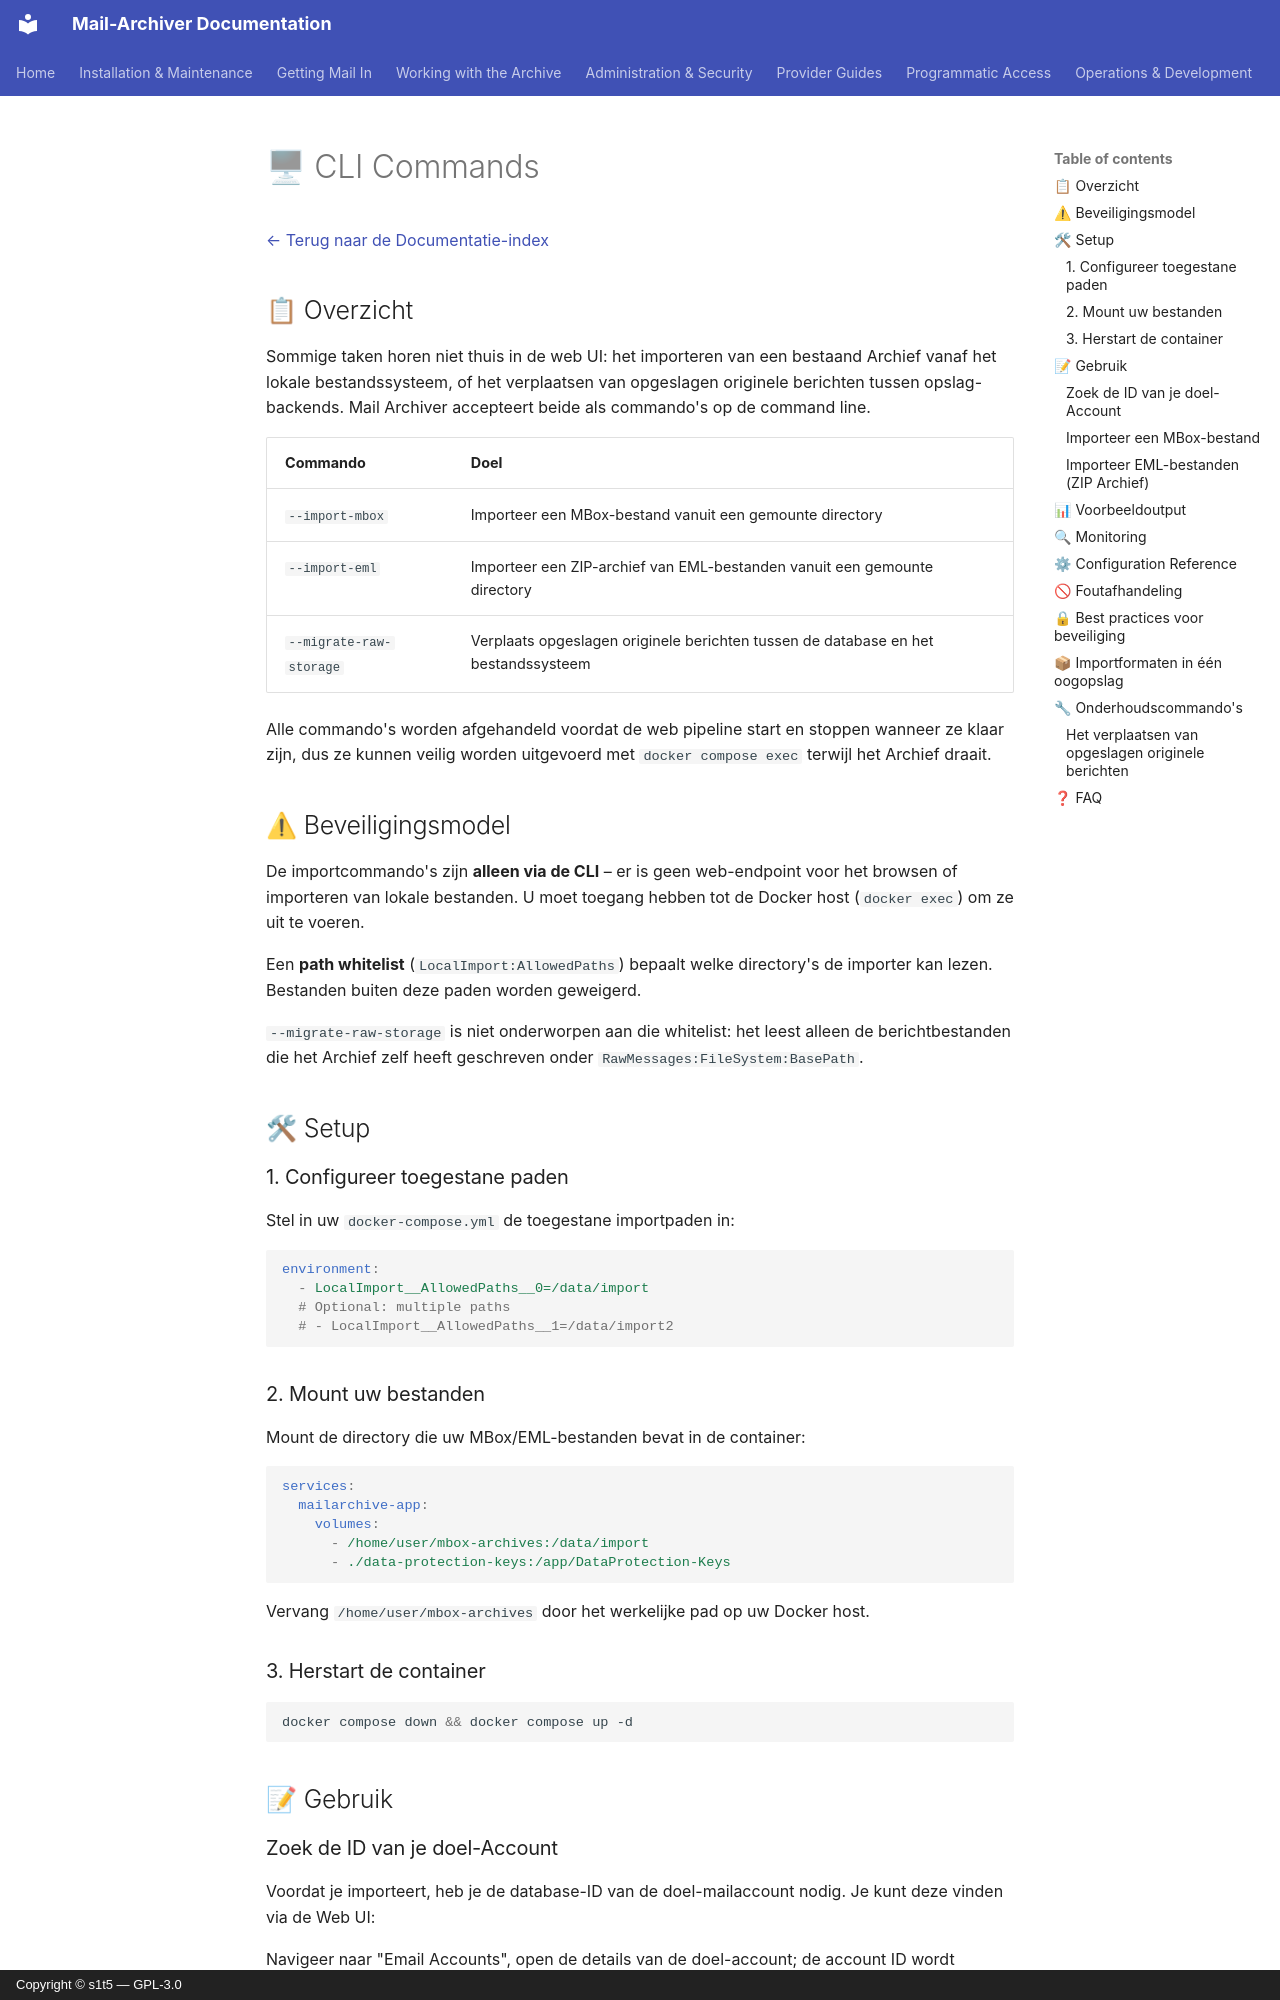

repository: s1t5/mail-archiver · page: CLI.nl/index.html · generator: mkdocs · copyright: Copyright © s1t5 — GPL-3.0

# 🖥 CLI Commands {#cli-commands}

[← Terug naar de Documentatie-index](index.md)

## 📋 Overzicht {#overview}

Sommige taken horen niet thuis in de web UI: het importeren van een bestaand Archief vanaf het lokale bestandssysteem, of het verplaatsen van opgeslagen originele berichten tussen opslag-backends. Mail Archiver accepteert beide als commando's op de command line.

| Commando | Doel |
|----------|---------|
| `--import-mbox` | Importeer een MBox-bestand vanuit een gemounte directory |
| `--import-eml` | Importeer een ZIP-archief van EML-bestanden vanuit een gemounte directory |
| `--migrate-raw-storage` | Verplaats opgeslagen originele berichten tussen de database en het bestandssysteem |

Alle commando's worden afgehandeld voordat de web pipeline start en stoppen wanneer ze klaar zijn, dus ze kunnen veilig worden uitgevoerd met `docker compose exec` terwijl het Archief draait.

## ⚠ Beveiligingsmodel {#security-model}

De importcommando's zijn **alleen via de CLI** – er is geen web-endpoint voor het browsen of importeren van lokale bestanden. U moet toegang hebben tot de Docker host (`docker exec`) om ze uit te voeren.

Een **path whitelist** (`LocalImport:AllowedPaths`) bepaalt welke directory's de importer kan lezen. Bestanden buiten deze paden worden geweigerd.

`--migrate-raw-storage` is niet onderworpen aan die whitelist: het leest alleen de berichtbestanden die het Archief zelf heeft geschreven onder `RawMessages:FileSystem:BasePath`.

## 🛠 Setup {#setup}

### 1. Configureer toegestane paden {#1-configure-allowed-paths}

Stel in uw `docker-compose.yml` de toegestane importpaden in:

```yaml
environment:
  - LocalImport__AllowedPaths__0=/data/import
  # Optional: multiple paths
  # - LocalImport__AllowedPaths__1=/data/import2
```

### 2. Mount uw bestanden {#2-mount-your-files}

Mount de directory die uw MBox/EML-bestanden bevat in de container:

```yaml
services:
  mailarchive-app:
    volumes:
      - /home/user/mbox-archives:/data/import
      - ./data-protection-keys:/app/DataProtection-Keys
```

Vervang `/home/user/mbox-archives` door het werkelijke pad op uw Docker host.

### 3. Herstart de container {#3-restart-the-container}

```bash
docker compose down && docker compose up -d
```

## 📝 Gebruik {#usage}

### Zoek de ID van je doel-Account {#find-your-target-account-id}

Voordat je importeert, heb je de database-ID van de doel-mailaccount nodig. Je kunt deze vinden via de Web UI:

Navigeer naar "Email Accounts", open de details van de doel-account; de account ID wordt weergegeven in de accountlijst of in de URL wanneer je een account bekijkt.
